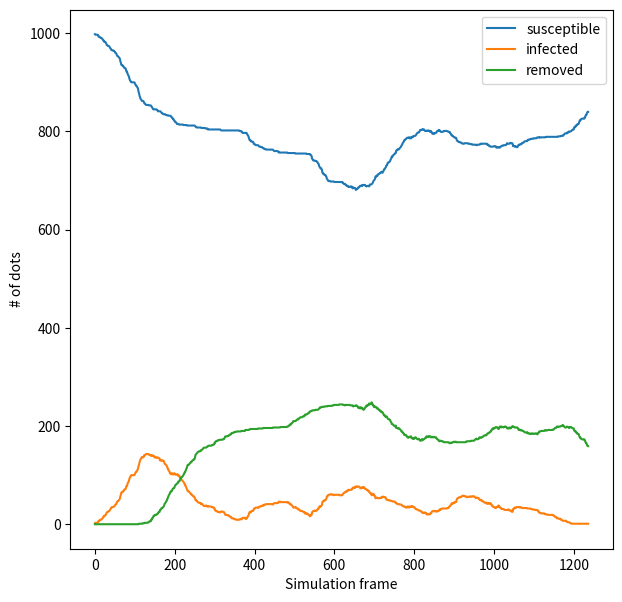
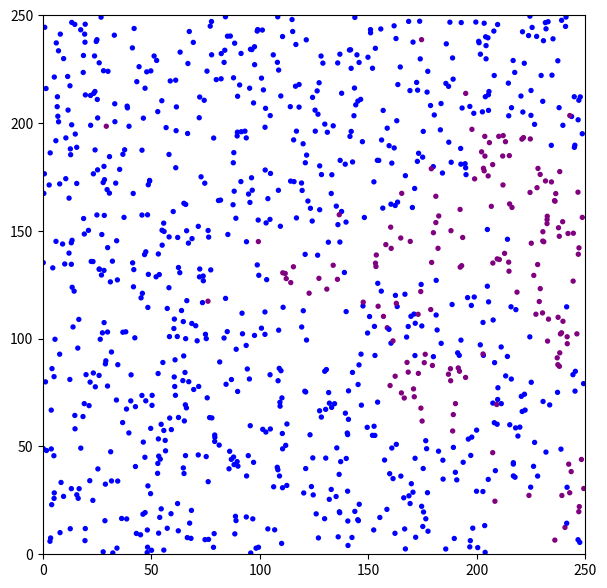

Source code (Python) for these figures, in order: (Note: this script raises an exception after producing the figures.)
import numpy as np
import matplotlib.pyplot as plt
from matplotlib import animation
import random

N = 1000 # number of dots
tot_infected = 1 # infected in the beginning
box_size = 250 # size of each edge of the box

infection_chance = 0.2 # chance for an infected dot to infect a susceptible dot per frame
infection_radius = 7 # radius within which an infected dot can infect others

ratio_slow = 0.1 # ratio of dots to start off with slow movement
ratio_immune = 0 # ratio of dots to start off immune

set_slow_ratio = 0.9 # ratio of dots to set to slow movement after the threshold of infected dots is reached
set_slow_threshold = 100 # threshold of number of infected where the number of slow dots is increased
set_fast_threshold = 0 # threshold where dots will begin to move fast again if number of infected drops below

infection_length_min = 100 # minimum frames the infection lasts
infection_length_max = 150 # maximum frames the infection lasts

immunity_length_min = 500 # minimum number of frames immunity lasts
immunity_length_max = 550 # maximum number of frames immunity lasts

max_frames = 5000

filename = "slow_after_100_immunitydrop"
fps = 40

class dot:
    def __init__(self):
        self.x = box_size*np.random.random()
        self.y = box_size*np.random.random()
        self.vel_x = 0
        self.vel_y = 0
        self.infected_days = 0
        self.immune_days = 0
        self.infected_duration = int(np.mean([infection_length_max,
                                              infection_length_min]))

        self.immunity_duration = int(np.mean([immunity_length_min,
                                              immunity_length_max]))

        self.state = "susceptible"
        self.behaviour = "normal"


    @property
    def color(self):
        if self.state == "susceptible":
            return "blue"
        if self.state == "infected":
            return "red"
        if self.state == "removed":
            return "purple"


    def move(self, dots):
        if self.behaviour == "normal":
            self.vel_x += (np.random.random() - 0.5)*0.1 - self.vel_x*abs(self.vel_x)*0.01
            self.vel_y += (np.random.random() - 0.5)*0.1 - self.vel_y*abs(self.vel_y)*0.01
            new_x = self.x + self.vel_x
            new_y = self.y + self.vel_y

        if self.behaviour == "slow":
            self.vel_x += (np.random.random() - 0.5)*0.1 - self.vel_x*0.8
            self.vel_y += (np.random.random() - 0.5)*0.1 - self.vel_y*0.8
            new_x = self.x + self.vel_x
            new_y = self.y + self.vel_y

        if new_x < 0 or new_x > box_size:
            self.vel_x *= -1
        else:
            self.x = new_x

        if new_y < 0 or new_y > box_size:
            self.vel_y *= -1
        else:
            self.y = new_y

        if self.state == "infected":
            self.infected_days += 1
            if self.infected_days > self.infected_duration:
                self.state = "removed"
                self.immune_days = 0
                self.immunity_duration = np.random.randint(immunity_length_min,
                                                           immunity_length_max + 1)

        if self.state == "removed":
            self.immune_days += 1
            if self.immune_days > self.immunity_duration:
                self.state = "susceptible"
                self.immune_days = 0


    def near_dots(self, dots, dots_positions, radius = 5):
        """ return all dots within a given radius """
        dots = np.array(dots)
        x_positions = dots_positions[0]
        y_positions = dots_positions[1]

        x_dists = self.x - x_positions
        y_dists = self.y - y_positions

        abs_dists = np.sqrt((x_dists**2 + y_dists**2))

        dots_within = dots[abs_dists < radius]
        dots_within = dots_within[dots_within != self]

        return dots_within


    def infect_near(self, dots, dots_positions, chance = 0.2, radius = 5):
        """ if infected, infect other dots nearby with a given chance """
        if self.state == "infected":
            close_dots = self.near_dots(dots, dots_positions, radius)
            rolls = np.random.random(size = len(close_dots))
            infect_dots = close_dots[rolls < chance]

            for dot in infect_dots:
                if dot.state == "susceptible":
                    dot.state = "infected"
                    dot.infected_days = 0
                    dot.infected_duration = np.random.randint(infection_length_min,
                                                              infection_length_max + 1)


""" Initialize dots and set initial states """
dots = [dot() for i in range(N)]
for i in range(tot_infected):
    dots[i].state = "infected"
random.shuffle(dots)
for i in range(int(N*ratio_slow)):
    dots[i].behaviour = "slow"
random.shuffle(dots)
for i in range(int(N*ratio_immune)):
    dots[i].state = "removed"
random.shuffle(dots)

x_positions = []
y_positions = []
colors = []

num_susceptible = np.zeros(max_frames)
num_infected = np.zeros(max_frames)

dots_x_positions = np.array([dot.x for dot in dots])
dots_y_positions = np.array([dot.y for dot in dots])

slow_triggered = False

for frame in range(max_frames):
    for dot in dots:
        dot.infect_near(dots,
                        [dots_x_positions, dots_y_positions],
                        chance = infection_chance,
                        radius = infection_radius)
        dot.move(dots)
        if dot.state == "susceptible":
            num_susceptible[frame] += 1
        if dot.state == "infected":
            num_infected[frame] += 1

    if num_infected[frame] > set_slow_threshold and not slow_triggered:
        for i in range(int(N*set_slow_ratio)):
            dots[i].behaviour = "slow"
        slow_triggered = True

    if num_infected[frame] < set_fast_threshold and slow_triggered:
        for dot in dots:
            dot.behaviour = "normal"
        for i in range(int(N*ratio_slow)):
            dots[i].behaviour = "slow"
        slow_triggered = False

    dots_x_positions = np.array([dot.x for dot in dots])
    dots_y_positions = np.array([dot.y for dot in dots])

    x_positions.append(dots_x_positions)
    y_positions.append(dots_y_positions)
    colors.append([dot.color for dot in dots])

    if frame % 1 == 0:
        print(f"Frame {frame}, num_infected = {num_infected[frame]}   ", end = "\r")

    if num_infected[frame] == 0:
        print(f"Ending after {frame} frames with 0 infected")
        max_frames = frame
        num_susceptible = num_susceptible[:frame]
        num_infected = num_infected[:frame]
        num_removed = N - (num_infected + num_susceptible)
        break
    num_removed = N - (num_infected + num_susceptible)

fig = plt.figure(figsize=(7,7))
plt.plot(num_susceptible, label="susceptible")
plt.plot(num_infected, label="infected")
plt.plot(num_removed, label="removed")
plt.legend()
plt.xlabel("Simulation frame")
plt.ylabel("# of dots")

plt.savefig(filename + ".pdf", dpi = 300)

fig = plt.figure(figsize=(7,7))
ax = plt.axes(xlim=(0, box_size), ylim=(0, box_size))
d = ax.scatter([dot.x for dot in dots],
               [dot.y for dot in dots],
               s = 2000/box_size,
               c = [dot.color for dot in dots])

def animate(i):
    x_positions_i = x_positions[i]
    y_positions_i = y_positions[i]
    colors_i = colors[i]
    d.set_offsets(np.array([x_positions_i, y_positions_i]).T)
    d.set_color(colors_i)
    plt.title(f"Frame {i}, number of infected = {num_infected[i]}")
    return d,

Writer = animation.writers['ffmpeg']
writer = Writer(fps=fps, metadata=dict(artist='Me'), bitrate=3000)

anim = animation.FuncAnimation(fig, animate, frames=max_frames, interval=20)
anim.save(filename + ".mp4", writer=writer)
plt.show()
